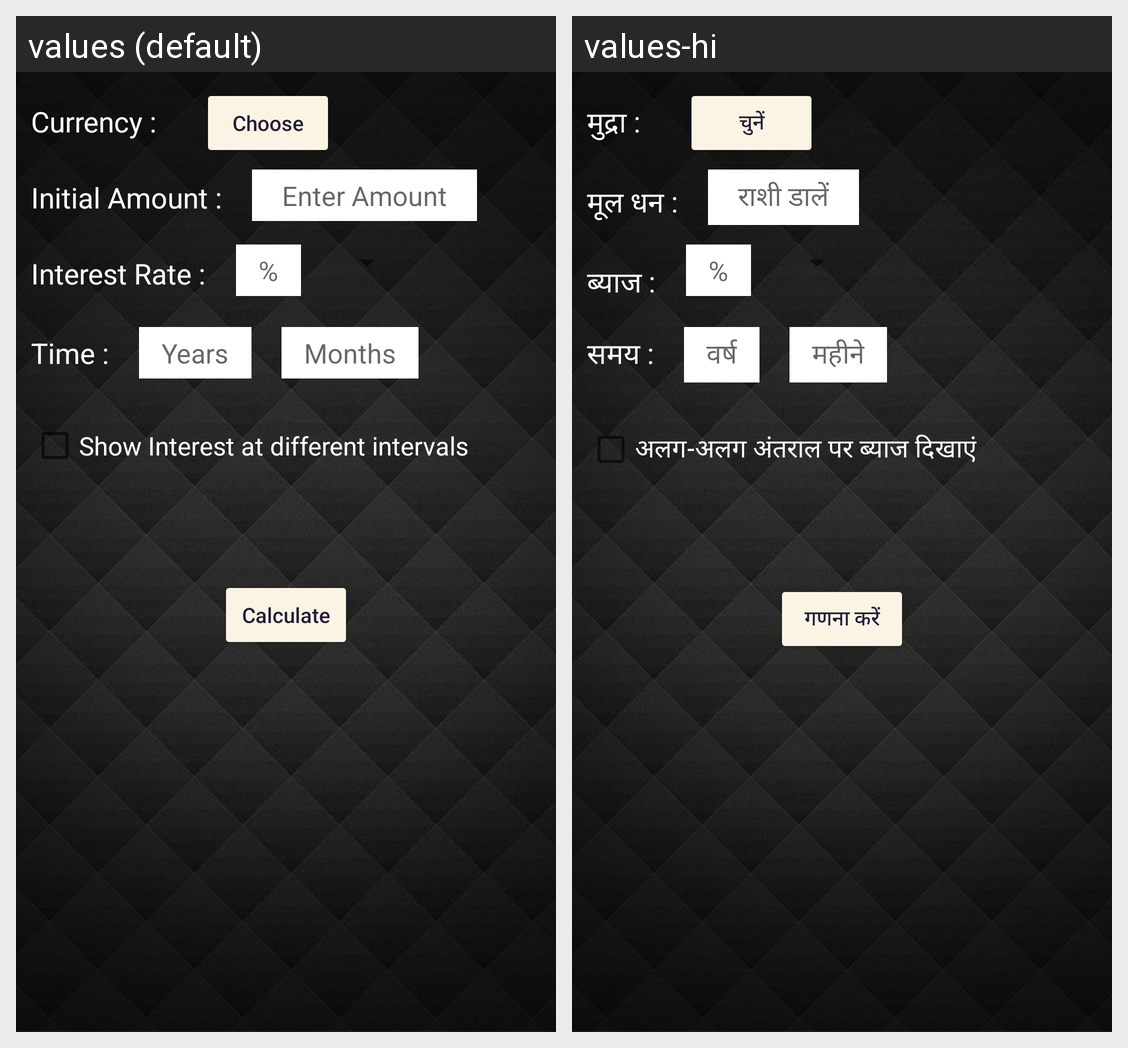

Translations of the strings shown on this Android screen, per locale in the grid:
Android screen res/layout/activity_main.xml rendered under 2 locales, left to right: values (default), values-hi. Device: Nexus 5 (rendered at 1080×1920; each locale shown at half size, 540×960, under a caption strip naming it); theme Theme.CA3_Assignment.
Strings drawn on this screen, with the default value and each locale's value (text and hints the layout hard-codes, and strings that could not be matched under every locale, appear in the picture but are not listed):

text1
  values: Currency :
  values-hi: मुद्रा :

butext1
  values: Choose
  values-hi: चुनें

text2
  values: Initial Amount :
  values-hi: मूल धन :

text2hint
  values: Enter Amount
  values-hi: राशी डालें

text3
  values: Interest Rate :
  values-hi: ब्याज :

text4
  values: Time :
  values-hi: समय :

text4hint
  values: Years
  values-hi: वर्ष

text4hint2
  values: Months
  values-hi: महीने

checktext
  values: Show Interest at different intervals
  values-hi: अलग-अलग अंतराल पर ब्याज दिखाएं

butext2
  values: Calculate
  values-hi: गणना करें
